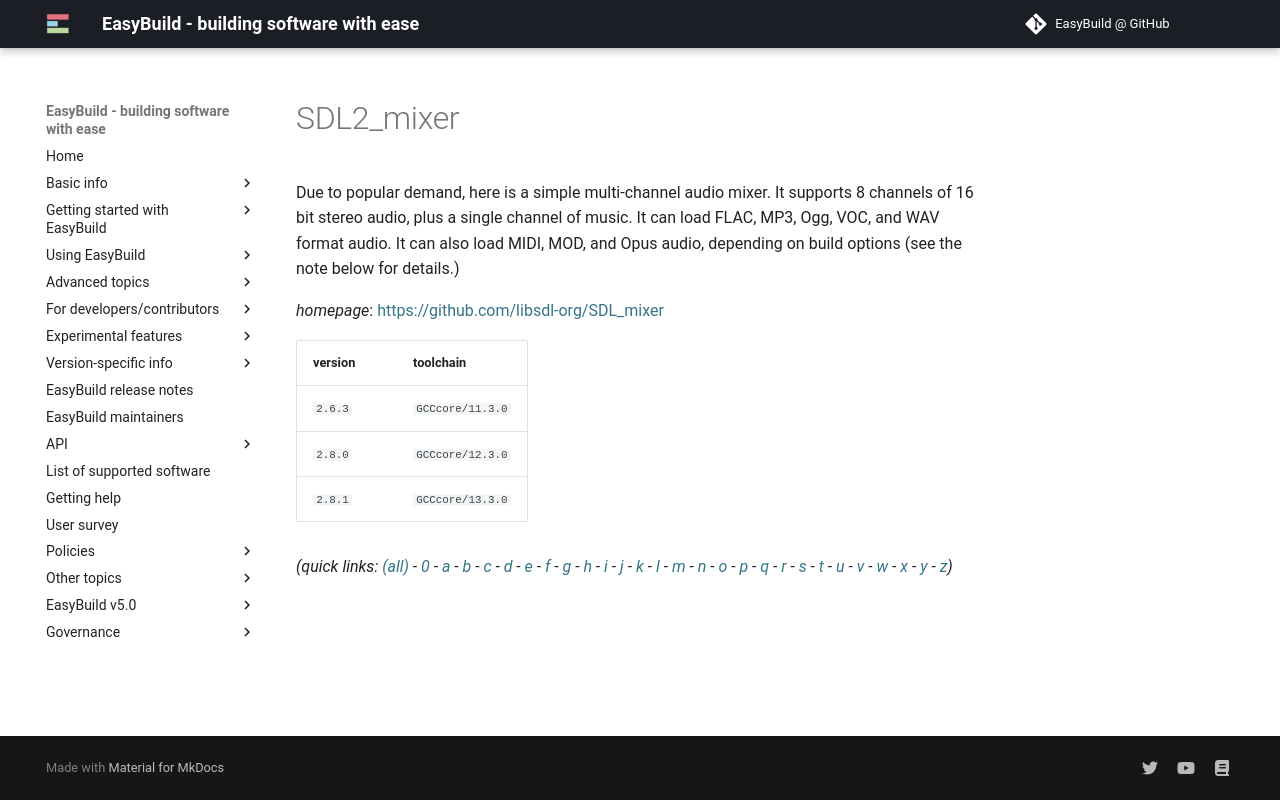

repository: easybuilders/easybuild-docs · page: version-specific/supported-software/s/SDL2_mixer/index.html · generator: mkdocs

---
search:
  boost: 0.5
---
# SDL2_mixer

Due to popular demand, here is a simple multi-channel audio mixer.  It supports 8 channels of 16 bit stereo audio, plus a single channel of music. It can load FLAC, MP3, Ogg, VOC, and WAV format audio. It can also load MIDI, MOD, and Opus audio, depending on build options (see the note below for details.)

*homepage*: <https://github.com/libsdl-org/SDL_mixer>

version | toolchain
--------|----------
``2.6.3`` | ``GCCcore/11.3.0``
``2.8.0`` | ``GCCcore/12.3.0``
``2.8.1`` | ``GCCcore/13.3.0``


*(quick links: [(all)](../index.md) - [0](../0/index.md) - [a](../a/index.md) - [b](../b/index.md) - [c](../c/index.md) - [d](../d/index.md) - [e](../e/index.md) - [f](../f/index.md) - [g](../g/index.md) - [h](../h/index.md) - [i](../i/index.md) - [j](../j/index.md) - [k](../k/index.md) - [l](../l/index.md) - [m](../m/index.md) - [n](../n/index.md) - [o](../o/index.md) - [p](../p/index.md) - [q](../q/index.md) - [r](../r/index.md) - [s](../s/index.md) - [t](../t/index.md) - [u](../u/index.md) - [v](../v/index.md) - [w](../w/index.md) - [x](../x/index.md) - [y](../y/index.md) - [z](../z/index.md))*
